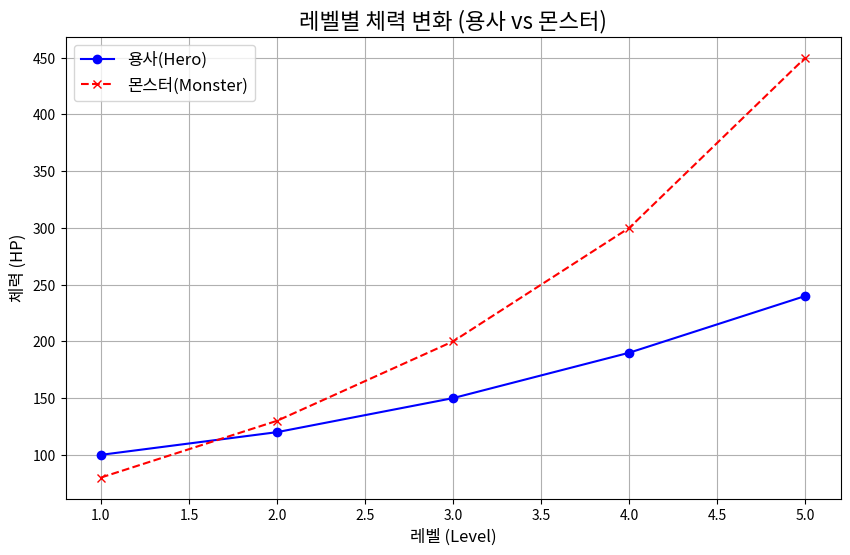

The matplotlib source for this figure:
# 2주차 3강: 그래프 스타일링 (한글 폰트 & 저장)
# 파일명: 03_advanced_viz.py

import matplotlib.pyplot as plt
import platform

# 1. 한글 폰트 설정
system_name = platform.system()
if system_name == 'Darwin': # Mac
    plt.rc('font', family='AppleGothic')
elif system_name == 'Windows': # Windows
    plt.rc('font', family='Malgun Gothic')
else: # Linux/Colab (NanumGothic 설치 필요)
    # Colab에서는 별도의 폰트 설치 과정이 필요합니다.
    print("Colab이나 Linux 환경에서는 나눔고딕 폰트 설치가 필요합니다.")

# 마이너스 기호 깨짐 방지
plt.rcParams['axes.unicode_minus'] = False

# 2. 데이터 준비
level = [1, 2, 3, 4, 5]
hero_hp = [100, 120, 150, 190, 240]    # 용사 체력
monster_hp = [80, 130, 200, 300, 450]  # 몬스터 체력

# 3. 그래프 그리기
plt.figure(figsize=(10, 6))

plt.plot(level, hero_hp, label='용사(Hero)', color='blue', marker='o', linestyle='-')
plt.plot(level, monster_hp, label='몬스터(Monster)', color='red', marker='x', linestyle='--')

# 4. 꾸미기
plt.title("레벨별 체력 변화 (용사 vs 몬스터)", fontsize=16)
plt.xlabel("레벨 (Level)", fontsize=12)
plt.ylabel("체력 (HP)", fontsize=12)
plt.legend(fontsize=12)
plt.grid(True)

# 5. 저장하기 (Save)
# 반드시 show() 전에 호출해야 합니다.
plt.savefig('hero_vs_monster.png', dpi=300)
print("그래프가 'hero_vs_monster.png'로 저장되었습니다.")

plt.show()
